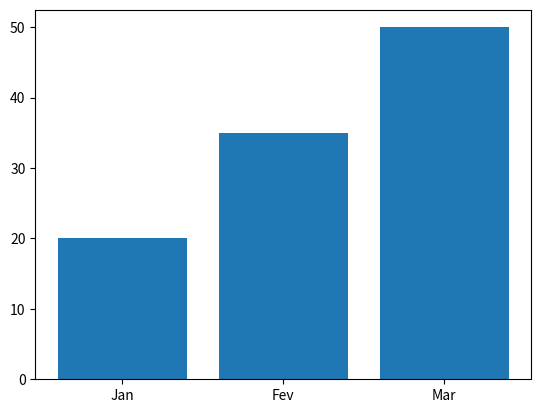

Source code (Python):
import matplotlib.pyplot as plt

meses = ["Jan", "Fev", "Mar"]
emprestimos = [20, 35, 50]

plt.bar(meses, emprestimos)
plt.show()
